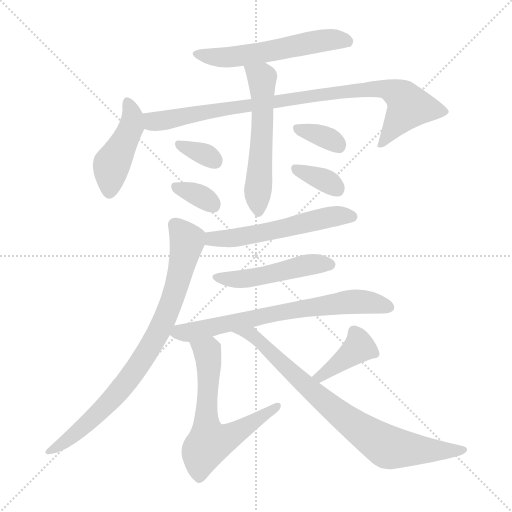
t = 0.00 s
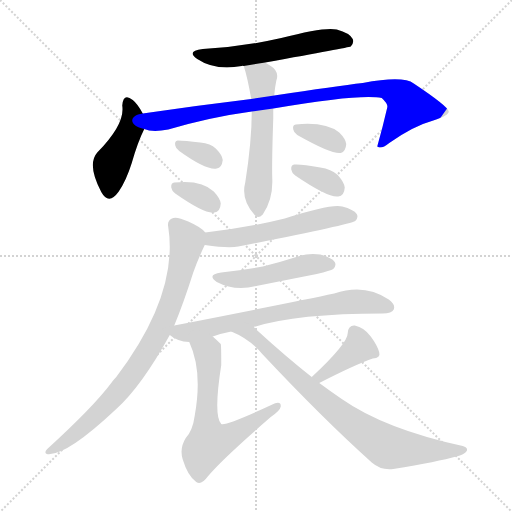
t = 2.08 s
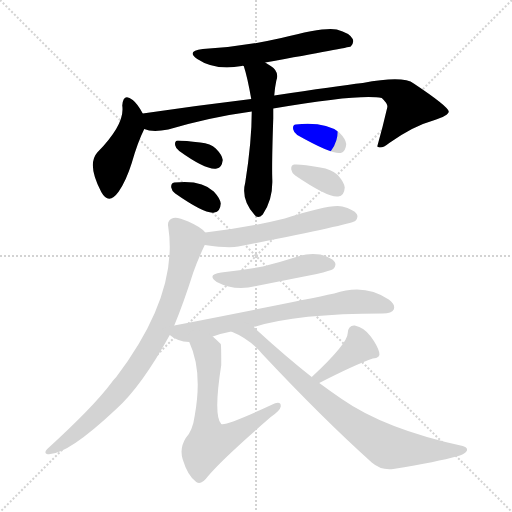
t = 4.16 s
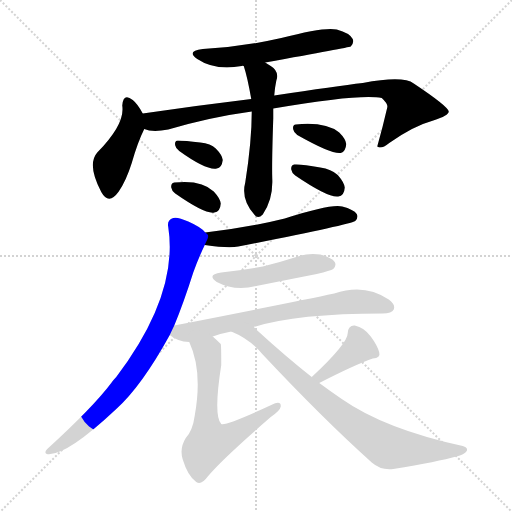
t = 6.24 s
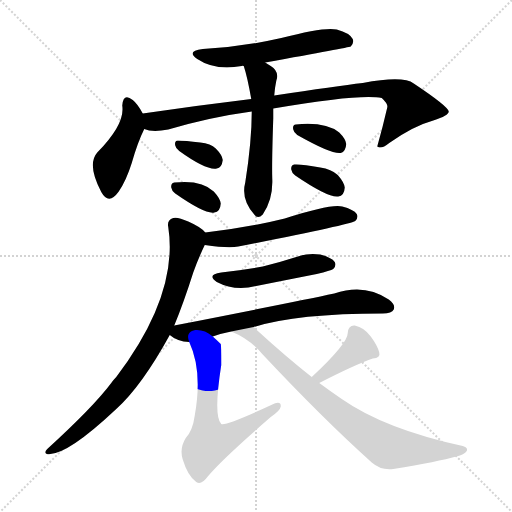
t = 8.32 s
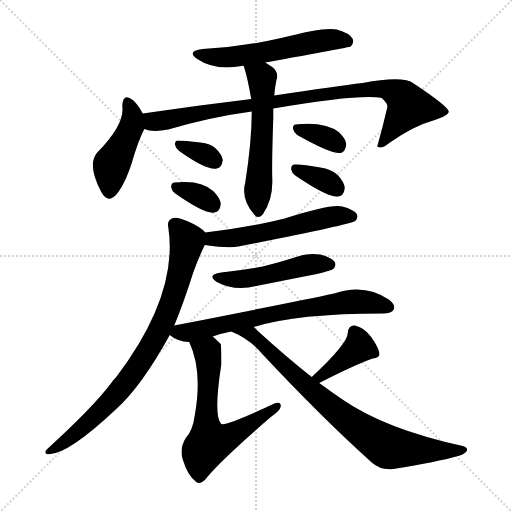
t = 10.40 s

The animated SVG that drew these frames (rendered in a browser with its animation timeline set to each time). Animation: 15 CSS @keyframes rules; one cycle of 10.40 s.

<svg version="1.1" viewBox="0 0 1024 1024" xmlns="http://www.w3.org/2000/svg">
  <g stroke="lightgray" stroke-dasharray="1,1" stroke-width="1" transform="scale(4, 4)">
    <line x1="0" y1="0" x2="256" y2="256"></line>
    <line x1="256" y1="0" x2="0" y2="256"></line>
    <line x1="128" y1="0" x2="128" y2="256"></line>
    <line x1="0" y1="128" x2="256" y2="128"></line>
  </g>
<g transform="scale(1, -1) translate(0, -900)">
   <style type="text/css">
    @keyframes keyframes0 {
      from {
       stroke: blue;
       stroke-dashoffset: 560;
       stroke-width: 128;
       }
       65% {
       animation-timing-function: step-end;
       stroke: blue;
       stroke-dashoffset: 0;
       stroke-width: 128;
       }
       to {
       stroke: black;
       stroke-width: 1024;
       }
       }
       #make-me-a-hanzi-animation-0 {
         animation: keyframes0 0.705729s both;
         animation-delay: 0.000000s;
         animation-timing-function: linear;
       }
    @keyframes keyframes1 {
      from {
       stroke: blue;
       stroke-dashoffset: 442;
       stroke-width: 128;
       }
       59% {
       animation-timing-function: step-end;
       stroke: blue;
       stroke-dashoffset: 0;
       stroke-width: 128;
       }
       to {
       stroke: black;
       stroke-width: 1024;
       }
       }
       #make-me-a-hanzi-animation-1 {
         animation: keyframes1 0.609701s both;
         animation-delay: 0.705729s;
         animation-timing-function: linear;
       }
    @keyframes keyframes2 {
      from {
       stroke: blue;
       stroke-dashoffset: 899;
       stroke-width: 128;
       }
       75% {
       animation-timing-function: step-end;
       stroke: blue;
       stroke-dashoffset: 0;
       stroke-width: 128;
       }
       to {
       stroke: black;
       stroke-width: 1024;
       }
       }
       #make-me-a-hanzi-animation-2 {
         animation: keyframes2 0.981608s both;
         animation-delay: 1.315430s;
         animation-timing-function: linear;
       }
    @keyframes keyframes3 {
      from {
       stroke: blue;
       stroke-dashoffset: 559;
       stroke-width: 128;
       }
       65% {
       animation-timing-function: step-end;
       stroke: blue;
       stroke-dashoffset: 0;
       stroke-width: 128;
       }
       to {
       stroke: black;
       stroke-width: 1024;
       }
       }
       #make-me-a-hanzi-animation-3 {
         animation: keyframes3 0.704915s both;
         animation-delay: 2.297038s;
         animation-timing-function: linear;
       }
    @keyframes keyframes4 {
      from {
       stroke: blue;
       stroke-dashoffset: 332;
       stroke-width: 128;
       }
       52% {
       animation-timing-function: step-end;
       stroke: blue;
       stroke-dashoffset: 0;
       stroke-width: 128;
       }
       to {
       stroke: black;
       stroke-width: 1024;
       }
       }
       #make-me-a-hanzi-animation-4 {
         animation: keyframes4 0.520182s both;
         animation-delay: 3.001953s;
         animation-timing-function: linear;
       }
    @keyframes keyframes5 {
      from {
       stroke: blue;
       stroke-dashoffset: 336;
       stroke-width: 128;
       }
       52% {
       animation-timing-function: step-end;
       stroke: blue;
       stroke-dashoffset: 0;
       stroke-width: 128;
       }
       to {
       stroke: black;
       stroke-width: 1024;
       }
       }
       #make-me-a-hanzi-animation-5 {
         animation: keyframes5 0.523438s both;
         animation-delay: 3.522135s;
         animation-timing-function: linear;
       }
    @keyframes keyframes6 {
      from {
       stroke: blue;
       stroke-dashoffset: 344;
       stroke-width: 128;
       }
       53% {
       animation-timing-function: step-end;
       stroke: blue;
       stroke-dashoffset: 0;
       stroke-width: 128;
       }
       to {
       stroke: black;
       stroke-width: 1024;
       }
       }
       #make-me-a-hanzi-animation-6 {
         animation: keyframes6 0.529948s both;
         animation-delay: 4.045573s;
         animation-timing-function: linear;
       }
    @keyframes keyframes7 {
      from {
       stroke: blue;
       stroke-dashoffset: 348;
       stroke-width: 128;
       }
       53% {
       animation-timing-function: step-end;
       stroke: blue;
       stroke-dashoffset: 0;
       stroke-width: 128;
       }
       to {
       stroke: black;
       stroke-width: 1024;
       }
       }
       #make-me-a-hanzi-animation-7 {
         animation: keyframes7 0.533203s both;
         animation-delay: 4.575521s;
         animation-timing-function: linear;
       }
    @keyframes keyframes8 {
      from {
       stroke: blue;
       stroke-dashoffset: 550;
       stroke-width: 128;
       }
       64% {
       animation-timing-function: step-end;
       stroke: blue;
       stroke-dashoffset: 0;
       stroke-width: 128;
       }
       to {
       stroke: black;
       stroke-width: 1024;
       }
       }
       #make-me-a-hanzi-animation-8 {
         animation: keyframes8 0.697591s both;
         animation-delay: 5.108724s;
         animation-timing-function: linear;
       }
    @keyframes keyframes9 {
      from {
       stroke: blue;
       stroke-dashoffset: 818;
       stroke-width: 128;
       }
       73% {
       animation-timing-function: step-end;
       stroke: blue;
       stroke-dashoffset: 0;
       stroke-width: 128;
       }
       to {
       stroke: black;
       stroke-width: 1024;
       }
       }
       #make-me-a-hanzi-animation-9 {
         animation: keyframes9 0.915690s both;
         animation-delay: 5.806315s;
         animation-timing-function: linear;
       }
    @keyframes keyframes10 {
      from {
       stroke: blue;
       stroke-dashoffset: 484;
       stroke-width: 128;
       }
       61% {
       animation-timing-function: step-end;
       stroke: blue;
       stroke-dashoffset: 0;
       stroke-width: 128;
       }
       to {
       stroke: black;
       stroke-width: 1024;
       }
       }
       #make-me-a-hanzi-animation-10 {
         animation: keyframes10 0.643880s both;
         animation-delay: 6.722005s;
         animation-timing-function: linear;
       }
    @keyframes keyframes11 {
      from {
       stroke: blue;
       stroke-dashoffset: 692;
       stroke-width: 128;
       }
       69% {
       animation-timing-function: step-end;
       stroke: blue;
       stroke-dashoffset: 0;
       stroke-width: 128;
       }
       to {
       stroke: black;
       stroke-width: 1024;
       }
       }
       #make-me-a-hanzi-animation-11 {
         animation: keyframes11 0.813151s both;
         animation-delay: 7.365885s;
         animation-timing-function: linear;
       }
    @keyframes keyframes12 {
      from {
       stroke: blue;
       stroke-dashoffset: 623;
       stroke-width: 128;
       }
       67% {
       animation-timing-function: step-end;
       stroke: blue;
       stroke-dashoffset: 0;
       stroke-width: 128;
       }
       to {
       stroke: black;
       stroke-width: 1024;
       }
       }
       #make-me-a-hanzi-animation-12 {
         animation: keyframes12 0.756999s both;
         animation-delay: 8.179036s;
         animation-timing-function: linear;
       }
    @keyframes keyframes13 {
      from {
       stroke: blue;
       stroke-dashoffset: 393;
       stroke-width: 128;
       }
       56% {
       animation-timing-function: step-end;
       stroke: blue;
       stroke-dashoffset: 0;
       stroke-width: 128;
       }
       to {
       stroke: black;
       stroke-width: 1024;
       }
       }
       #make-me-a-hanzi-animation-13 {
         animation: keyframes13 0.569824s both;
         animation-delay: 8.936035s;
         animation-timing-function: linear;
       }
    @keyframes keyframes14 {
      from {
       stroke: blue;
       stroke-dashoffset: 793;
       stroke-width: 128;
       }
       72% {
       animation-timing-function: step-end;
       stroke: blue;
       stroke-dashoffset: 0;
       stroke-width: 128;
       }
       to {
       stroke: black;
       stroke-width: 1024;
       }
       }
       #make-me-a-hanzi-animation-14 {
         animation: keyframes14 0.895345s both;
         animation-delay: 9.505859s;
         animation-timing-function: linear;
       }
</style>
<path d="M 530.5 775.0 Q 696.5 805.0 701.5 807.0 Q 708.5 814.0 705.5 822.0 Q 699.5 834.0 673.5 841.0 Q 649.5 847.0 562.5 824.0 Q 483.5 806.0 405.5 802.0 Q 371.5 798.0 394.5 782.0 Q 430.5 758.0 483.5 768.0 Q 484.5 769.0 487.5 768.0 L 530.5 775.0 Z" fill="lightgray"></path> 
<path d="M 285.5 673.0 Q 275.5 692.0 265.5 700.0 Q 246.5 715.0 244.5 689.0 Q 250.5 652.0 194.5 595.0 Q 173.5 571.0 202.5 516.0 Q 217.5 489.0 237.5 517.0 Q 252.5 539.0 263.5 574.0 Q 275.5 616.0 288.5 642.0 C 295.5 656.0 295.5 656.0 285.5 673.0 Z" fill="lightgray"></path> 
<path d="M 546.5 683.0 Q 721.5 713.0 763.5 704.0 Q 776.5 692.0 774.5 685.0 Q 765.5 646.0 754.5 607.0 L 756.5 606.0 Q 763.5 602.0 778.5 614.0 Q 826.5 648.0 866.5 659.0 Q 897.5 669.0 897.5 677.0 Q 896.5 687.0 827.5 733.0 Q 806.5 749.0 725.5 734.0 Q 673.5 728.0 548.5 709.0 L 502.5 702.0 Q 394.5 689.0 285.5 673.0 C 255.5 669.0 258.5 647.0 288.5 642.0 Q 304.5 635.0 336.5 641.0 Q 421.5 666.0 503.5 677.0 L 546.5 683.0 Z" fill="lightgray"></path> 
<path d="M 503.5 677.0 Q 503.5 617.0 490.5 535.0 Q 481.5 502.0 508.5 471.0 Q 515.5 461.0 525.5 471.0 Q 546.5 501.0 544.5 543.0 Q 543.5 574.0 546.5 663.0 Q 546.5 673.0 546.5 683.0 L 548.5 709.0 Q 549.5 724.0 552.5 738.0 Q 559.5 757.0 541.5 768.0 Q 535.5 772.0 530.5 775.0 C 505.5 791.0 478.5 797.0 487.5 768.0 Q 494.5 747.0 502.5 702.0 L 503.5 677.0 Z" fill="lightgray"></path> 
<path d="M 358.5 598.0 Q 412.5 559.0 433.5 563.0 Q 443.5 564.0 445.5 580.0 Q 444.5 590.0 431.5 603.0 Q 421.5 613.0 400.5 615.0 Q 369.5 619.0 355.5 619.0 Q 348.5 618.0 350.5 609.0 Q 351.5 603.0 358.5 598.0 Z" fill="lightgray"></path> 
<path d="M 350.5 513.0 Q 410.5 471.0 428.5 475.0 Q 440.5 476.0 441.5 493.0 Q 440.5 503.0 427.5 517.0 Q 403.5 541.0 348.5 535.0 Q 341.5 534.0 342.5 525.0 Q 343.5 518.0 350.5 513.0 Z" fill="lightgray"></path> 
<path d="M 594.5 630.0 Q 663.5 591.0 681.5 594.0 Q 691.5 597.0 692.5 612.0 Q 691.5 622.0 678.5 635.0 Q 650.5 657.0 591.5 651.0 Q 584.5 650.0 586.5 641.0 Q 587.5 635.0 594.5 630.0 Z" fill="lightgray"></path> 
<path d="M 590.5 549.0 Q 656.5 504.0 676.5 507.0 Q 688.5 508.0 689.5 525.0 Q 688.5 535.0 675.5 550.0 Q 662.5 562.0 640.5 565.0 Q 603.5 572.0 588.5 571.0 Q 581.5 570.0 582.5 561.0 Q 583.5 554.0 590.5 549.0 Z" fill="lightgray"></path> 
<path d="M 409.5 410.0 Q 457.5 403.0 476.5 407.0 Q 696.5 450.0 710.5 458.0 Q 717.5 465.0 713.5 472.0 Q 707.5 481.0 684.5 487.0 Q 662.5 493.0 569.5 463.0 Q 497.5 445.0 410.5 435.0 C 380.5 431.0 379.5 414.0 409.5 410.0 Z" fill="lightgray"></path> 
<path d="M 348.5 249.0 Q 367.5 295.0 386.5 355.0 Q 396.5 383.0 409.5 410.0 C 418.5 429.0 418.5 429.0 410.5 435.0 Q 403.5 445.0 376.5 457.0 Q 354.5 467.0 346.5 464.0 Q 333.5 460.0 336.5 446.0 Q 357.5 311.0 232.5 146.0 Q 226.5 140.0 222.5 134.0 Q 186.5 86.0 94.5 2.0 Q 87.5 -5.0 93.5 -8.0 Q 130.5 -14.0 232.5 82.0 Q 283.5 128.0 339.5 230.0 L 348.5 249.0 Z" fill="lightgray"></path> 
<path d="M 442.5 355.0 Q 412.5 351.0 433.5 336.0 Q 469.5 317.0 512.5 328.0 Q 572.5 340.0 633.5 352.0 Q 661.5 359.0 666.5 362.0 Q 673.5 369.0 669.5 376.0 Q 663.5 385.0 640.5 391.0 Q 616.5 395.0 592.5 386.0 Q 561.5 376.0 525.5 367.0 Q 488.5 360.0 442.5 355.0 Z" fill="lightgray"></path> 
<path d="M 507.5 246.0 Q 594.5 273.0 765.5 273.0 Q 783.5 273.0 787.5 281.0 Q 791.5 291.0 777.5 301.0 Q 729.5 334.0 668.5 313.0 Q 593.5 297.0 348.5 249.0 C 319.5 243.0 319.5 243.0 339.5 230.0 Q 354.5 217.0 378.5 216.0 L 425.5 227.0 Q 441.5 233.0 462.5 237.0 L 507.5 246.0 Z" fill="lightgray"></path> 
<path d="M 378.5 216.0 Q 405.5 158.0 389.5 69.0 Q 385.5 39.0 371.5 24.0 Q 358.5 3.0 365.5 -19.0 Q 375.5 -52.0 392.5 -64.0 Q 402.5 -71.0 415.5 -53.0 Q 443.5 -19.0 541.5 66.0 Q 560.5 79.0 561.5 87.0 Q 562.5 100.0 542.5 90.0 Q 452.5 48.0 442.5 52.0 Q 426.5 68.0 442.5 170.0 Q 442.5 210.0 441.5 212.0 Q 434.5 219.0 425.5 227.0 C 403.5 247.0 366.5 244.0 378.5 216.0 Z" fill="lightgray"></path> 
<path d="M 638.5 134.0 Q 708.5 170.0 745.5 183.0 Q 761.5 184.0 758.5 195.0 Q 755.5 208.0 741.5 227.0 Q 728.5 245.0 709.5 249.0 Q 696.5 250.0 695.5 234.0 Q 695.5 213.0 623.5 146.0 C 601.5 126.0 611.5 120.0 638.5 134.0 Z" fill="lightgray"></path> 
<path d="M 623.5 146.0 Q 572.5 186.0 513.5 240.0 Q 510.5 244.0 507.5 246.0 C 485.5 267.0 435.5 250.0 462.5 237.0 Q 499.5 222.0 524.5 192.0 Q 645.5 63.0 743.5 -25.0 Q 761.5 -41.0 786.5 -38.0 Q 877.5 -23.0 912.5 -13.0 Q 928.5 -9.0 933.5 -2.0 Q 936.5 5.0 925.5 8.0 Q 769.5 42.0 683.5 102.0 Q 661.5 117.0 638.5 134.0 L 623.5 146.0 Z" fill="lightgray"></path> 
      <clipPath id="make-me-a-hanzi-clip-0">
      <path d="M 530.5 775.0 Q 696.5 805.0 701.5 807.0 Q 708.5 814.0 705.5 822.0 Q 699.5 834.0 673.5 841.0 Q 649.5 847.0 562.5 824.0 Q 483.5 806.0 405.5 802.0 Q 371.5 798.0 394.5 782.0 Q 430.5 758.0 483.5 768.0 Q 484.5 769.0 487.5 768.0 L 530.5 775.0 Z" fill="lightgray"></path>
      </clipPath>
      <path clip-path="url(#make-me-a-hanzi-clip-0)" d="M 397.5 793.0 L 419.5 786.0 L 472.5 786.0 L 643.5 819.0 L 697.5 816.0 " fill="none" id="make-me-a-hanzi-animation-0" stroke-dasharray="432 864" stroke-linecap="round"></path>

      <clipPath id="make-me-a-hanzi-clip-1">
      <path d="M 285.5 673.0 Q 275.5 692.0 265.5 700.0 Q 246.5 715.0 244.5 689.0 Q 250.5 652.0 194.5 595.0 Q 173.5 571.0 202.5 516.0 Q 217.5 489.0 237.5 517.0 Q 252.5 539.0 263.5 574.0 Q 275.5 616.0 288.5 642.0 C 295.5 656.0 295.5 656.0 285.5 673.0 Z" fill="lightgray"></path>
      </clipPath>
      <path clip-path="url(#make-me-a-hanzi-clip-1)" d="M 255.5 694.0 L 265.5 663.0 L 263.5 647.0 L 223.5 571.0 L 218.5 520.0 " fill="none" id="make-me-a-hanzi-animation-1" stroke-dasharray="314 628" stroke-linecap="round"></path>

      <clipPath id="make-me-a-hanzi-clip-2">
      <path d="M 546.5 683.0 Q 721.5 713.0 763.5 704.0 Q 776.5 692.0 774.5 685.0 Q 765.5 646.0 754.5 607.0 L 756.5 606.0 Q 763.5 602.0 778.5 614.0 Q 826.5 648.0 866.5 659.0 Q 897.5 669.0 897.5 677.0 Q 896.5 687.0 827.5 733.0 Q 806.5 749.0 725.5 734.0 Q 673.5 728.0 548.5 709.0 L 502.5 702.0 Q 394.5 689.0 285.5 673.0 C 255.5 669.0 258.5 647.0 288.5 642.0 Q 304.5 635.0 336.5 641.0 Q 421.5 666.0 503.5 677.0 L 546.5 683.0 Z" fill="lightgray"></path>
      </clipPath>
      <path clip-path="url(#make-me-a-hanzi-clip-2)" d="M 294.5 666.0 L 305.5 657.0 L 314.5 658.0 L 633.5 711.0 L 738.5 723.0 L 776.5 721.0 L 800.5 709.0 L 818.5 687.0 L 768.5 616.0 L 758.5 613.0 " fill="none" id="make-me-a-hanzi-animation-2" stroke-dasharray="771 1542" stroke-linecap="round"></path>

      <clipPath id="make-me-a-hanzi-clip-3">
      <path d="M 503.5 677.0 Q 503.5 617.0 490.5 535.0 Q 481.5 502.0 508.5 471.0 Q 515.5 461.0 525.5 471.0 Q 546.5 501.0 544.5 543.0 Q 543.5 574.0 546.5 663.0 Q 546.5 673.0 546.5 683.0 L 548.5 709.0 Q 549.5 724.0 552.5 738.0 Q 559.5 757.0 541.5 768.0 Q 535.5 772.0 530.5 775.0 C 505.5 791.0 478.5 797.0 487.5 768.0 Q 494.5 747.0 502.5 702.0 L 503.5 677.0 Z" fill="lightgray"></path>
      </clipPath>
      <path clip-path="url(#make-me-a-hanzi-clip-3)" d="M 495.5 765.0 L 523.5 744.0 L 524.5 736.0 L 517.5 476.0 " fill="none" id="make-me-a-hanzi-animation-3" stroke-dasharray="431 862" stroke-linecap="round"></path>

      <clipPath id="make-me-a-hanzi-clip-4">
      <path d="M 358.5 598.0 Q 412.5 559.0 433.5 563.0 Q 443.5 564.0 445.5 580.0 Q 444.5 590.0 431.5 603.0 Q 421.5 613.0 400.5 615.0 Q 369.5 619.0 355.5 619.0 Q 348.5 618.0 350.5 609.0 Q 351.5 603.0 358.5 598.0 Z" fill="lightgray"></path>
      </clipPath>
      <path clip-path="url(#make-me-a-hanzi-clip-4)" d="M 360.5 610.0 L 429.5 578.0 " fill="none" id="make-me-a-hanzi-animation-4" stroke-dasharray="204 408" stroke-linecap="round"></path>

      <clipPath id="make-me-a-hanzi-clip-5">
      <path d="M 350.5 513.0 Q 410.5 471.0 428.5 475.0 Q 440.5 476.0 441.5 493.0 Q 440.5 503.0 427.5 517.0 Q 403.5 541.0 348.5 535.0 Q 341.5 534.0 342.5 525.0 Q 343.5 518.0 350.5 513.0 Z" fill="lightgray"></path>
      </clipPath>
      <path clip-path="url(#make-me-a-hanzi-clip-5)" d="M 354.5 524.0 L 395.5 511.0 L 426.5 490.0 " fill="none" id="make-me-a-hanzi-animation-5" stroke-dasharray="208 416" stroke-linecap="round"></path>

      <clipPath id="make-me-a-hanzi-clip-6">
      <path d="M 594.5 630.0 Q 663.5 591.0 681.5 594.0 Q 691.5 597.0 692.5 612.0 Q 691.5 622.0 678.5 635.0 Q 650.5 657.0 591.5 651.0 Q 584.5 650.0 586.5 641.0 Q 587.5 635.0 594.5 630.0 Z" fill="lightgray"></path>
      </clipPath>
      <path clip-path="url(#make-me-a-hanzi-clip-6)" d="M 598.5 641.0 L 644.5 628.0 L 678.5 606.0 " fill="none" id="make-me-a-hanzi-animation-6" stroke-dasharray="216 432" stroke-linecap="round"></path>

      <clipPath id="make-me-a-hanzi-clip-7">
      <path d="M 590.5 549.0 Q 656.5 504.0 676.5 507.0 Q 688.5 508.0 689.5 525.0 Q 688.5 535.0 675.5 550.0 Q 662.5 562.0 640.5 565.0 Q 603.5 572.0 588.5 571.0 Q 581.5 570.0 582.5 561.0 Q 583.5 554.0 590.5 549.0 Z" fill="lightgray"></path>
      </clipPath>
      <path clip-path="url(#make-me-a-hanzi-clip-7)" d="M 592.5 562.0 L 651.5 539.0 L 674.5 522.0 " fill="none" id="make-me-a-hanzi-animation-7" stroke-dasharray="220 440" stroke-linecap="round"></path>

      <clipPath id="make-me-a-hanzi-clip-8">
      <path d="M 409.5 410.0 Q 457.5 403.0 476.5 407.0 Q 696.5 450.0 710.5 458.0 Q 717.5 465.0 713.5 472.0 Q 707.5 481.0 684.5 487.0 Q 662.5 493.0 569.5 463.0 Q 497.5 445.0 410.5 435.0 C 380.5 431.0 379.5 414.0 409.5 410.0 Z" fill="lightgray"></path>
      </clipPath>
      <path clip-path="url(#make-me-a-hanzi-clip-8)" d="M 419.5 416.0 L 424.5 422.0 L 515.5 430.0 L 665.5 467.0 L 705.5 466.0 " fill="none" id="make-me-a-hanzi-animation-8" stroke-dasharray="422 844" stroke-linecap="round"></path>

      <clipPath id="make-me-a-hanzi-clip-9">
      <path d="M 348.5 249.0 Q 367.5 295.0 386.5 355.0 Q 396.5 383.0 409.5 410.0 C 418.5 429.0 418.5 429.0 410.5 435.0 Q 403.5 445.0 376.5 457.0 Q 354.5 467.0 346.5 464.0 Q 333.5 460.0 336.5 446.0 Q 357.5 311.0 232.5 146.0 Q 226.5 140.0 222.5 134.0 Q 186.5 86.0 94.5 2.0 Q 87.5 -5.0 93.5 -8.0 Q 130.5 -14.0 232.5 82.0 Q 283.5 128.0 339.5 230.0 L 348.5 249.0 Z" fill="lightgray"></path>
      </clipPath>
      <path clip-path="url(#make-me-a-hanzi-clip-9)" d="M 349.5 451.0 L 374.5 418.0 L 344.5 300.0 L 315.5 232.0 L 263.5 149.0 L 211.5 87.0 L 151.5 33.0 L 97.5 -3.0 " fill="none" id="make-me-a-hanzi-animation-9" stroke-dasharray="690 1380" stroke-linecap="round"></path>

      <clipPath id="make-me-a-hanzi-clip-10">
      <path d="M 442.5 355.0 Q 412.5 351.0 433.5 336.0 Q 469.5 317.0 512.5 328.0 Q 572.5 340.0 633.5 352.0 Q 661.5 359.0 666.5 362.0 Q 673.5 369.0 669.5 376.0 Q 663.5 385.0 640.5 391.0 Q 616.5 395.0 592.5 386.0 Q 561.5 376.0 525.5 367.0 Q 488.5 360.0 442.5 355.0 Z" fill="lightgray"></path>
      </clipPath>
      <path clip-path="url(#make-me-a-hanzi-clip-10)" d="M 435.5 347.0 L 459.5 341.0 L 500.5 343.0 L 614.5 370.0 L 659.5 371.0 " fill="none" id="make-me-a-hanzi-animation-10" stroke-dasharray="356 712" stroke-linecap="round"></path>

      <clipPath id="make-me-a-hanzi-clip-11">
      <path d="M 507.5 246.0 Q 594.5 273.0 765.5 273.0 Q 783.5 273.0 787.5 281.0 Q 791.5 291.0 777.5 301.0 Q 729.5 334.0 668.5 313.0 Q 593.5 297.0 348.5 249.0 C 319.5 243.0 319.5 243.0 339.5 230.0 Q 354.5 217.0 378.5 216.0 L 425.5 227.0 Q 441.5 233.0 462.5 237.0 L 507.5 246.0 Z" fill="lightgray"></path>
      </clipPath>
      <path clip-path="url(#make-me-a-hanzi-clip-11)" d="M 348.5 232.0 L 568.5 277.0 L 697.5 296.0 L 748.5 294.0 L 777.5 286.0 " fill="none" id="make-me-a-hanzi-animation-11" stroke-dasharray="564 1128" stroke-linecap="round"></path>

      <clipPath id="make-me-a-hanzi-clip-12">
      <path d="M 378.5 216.0 Q 405.5 158.0 389.5 69.0 Q 385.5 39.0 371.5 24.0 Q 358.5 3.0 365.5 -19.0 Q 375.5 -52.0 392.5 -64.0 Q 402.5 -71.0 415.5 -53.0 Q 443.5 -19.0 541.5 66.0 Q 560.5 79.0 561.5 87.0 Q 562.5 100.0 542.5 90.0 Q 452.5 48.0 442.5 52.0 Q 426.5 68.0 442.5 170.0 Q 442.5 210.0 441.5 212.0 Q 434.5 219.0 425.5 227.0 C 403.5 247.0 366.5 244.0 378.5 216.0 Z" fill="lightgray"></path>
      </clipPath>
      <path clip-path="url(#make-me-a-hanzi-clip-12)" d="M 385.5 212.0 L 414.5 196.0 L 417.5 181.0 L 411.5 74.0 L 420.5 14.0 L 471.5 34.0 L 552.5 86.0 " fill="none" id="make-me-a-hanzi-animation-12" stroke-dasharray="495 990" stroke-linecap="round"></path>

      <clipPath id="make-me-a-hanzi-clip-13">
      <path d="M 638.5 134.0 Q 708.5 170.0 745.5 183.0 Q 761.5 184.0 758.5 195.0 Q 755.5 208.0 741.5 227.0 Q 728.5 245.0 709.5 249.0 Q 696.5 250.0 695.5 234.0 Q 695.5 213.0 623.5 146.0 C 601.5 126.0 611.5 120.0 638.5 134.0 Z" fill="lightgray"></path>
      </clipPath>
      <path clip-path="url(#make-me-a-hanzi-clip-13)" d="M 748.5 193.0 L 718.5 206.0 L 642.5 148.0 L 634.5 152.0 " fill="none" id="make-me-a-hanzi-animation-13" stroke-dasharray="265 530" stroke-linecap="round"></path>

      <clipPath id="make-me-a-hanzi-clip-14">
      <path d="M 623.5 146.0 Q 572.5 186.0 513.5 240.0 Q 510.5 244.0 507.5 246.0 C 485.5 267.0 435.5 250.0 462.5 237.0 Q 499.5 222.0 524.5 192.0 Q 645.5 63.0 743.5 -25.0 Q 761.5 -41.0 786.5 -38.0 Q 877.5 -23.0 912.5 -13.0 Q 928.5 -9.0 933.5 -2.0 Q 936.5 5.0 925.5 8.0 Q 769.5 42.0 683.5 102.0 Q 661.5 117.0 638.5 134.0 L 623.5 146.0 Z" fill="lightgray"></path>
      </clipPath>
      <path clip-path="url(#make-me-a-hanzi-clip-14)" d="M 470.5 236.0 L 511.5 226.0 L 626.5 115.0 L 709.5 49.0 L 773.5 7.0 L 925.5 0.0 " fill="none" id="make-me-a-hanzi-animation-14" stroke-dasharray="665 1330" stroke-linecap="round"></path>

</g>
</svg>
